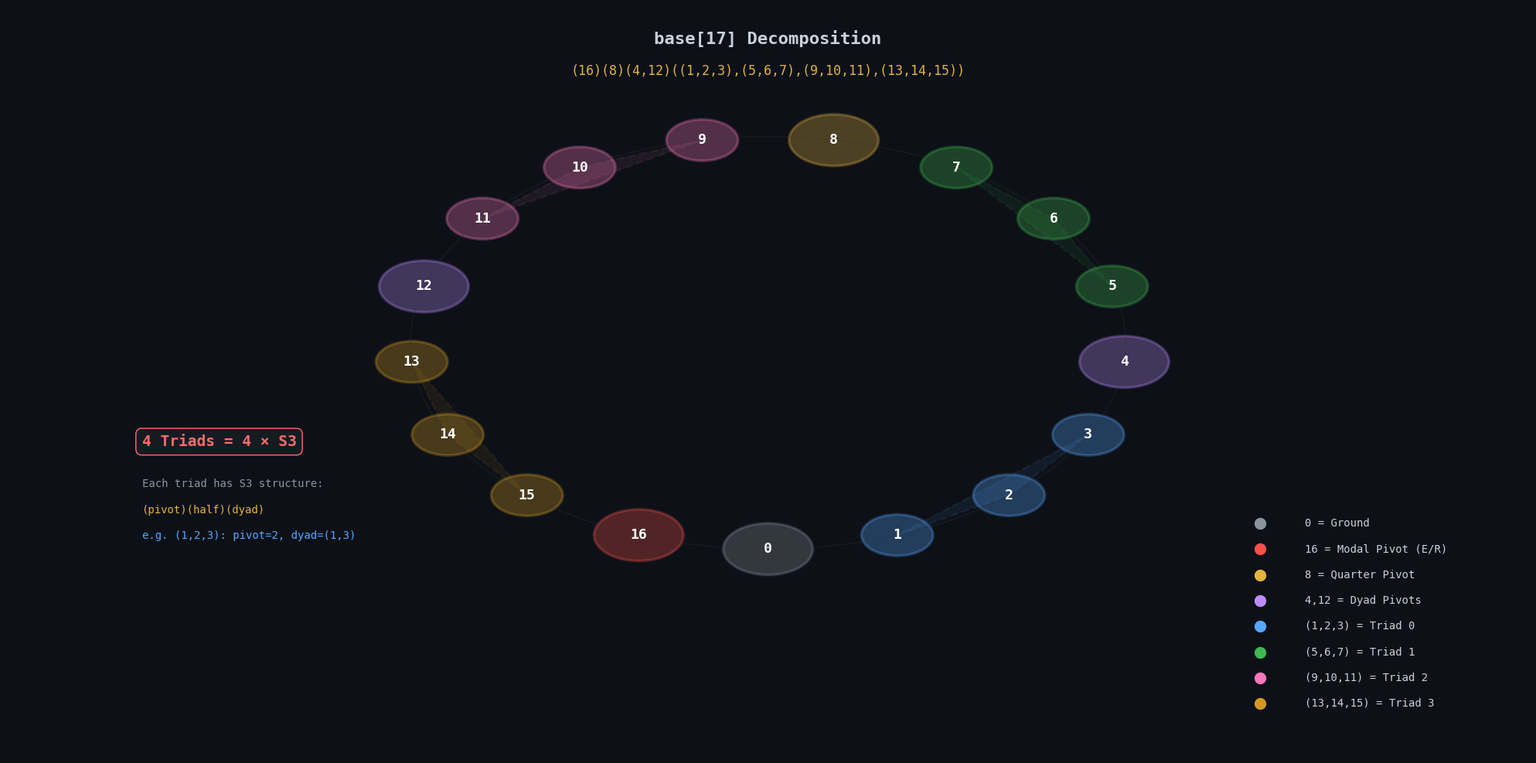

This chart was generated by the following Python code: (Note: this script raises an exception after producing the figure.)
#!/usr/bin/env python3
"""
s5_folding_viz.py — Visualizations for the S3-S5 resonance and folding.
"""

import matplotlib
matplotlib.use('Agg')
import matplotlib.pyplot as plt
import matplotlib.patches as mpatches
import numpy as np
from itertools import permutations, combinations

plt.rcParams.update({
    'figure.facecolor': '#0d1117',
    'axes.facecolor': '#161b22',
    'text.color': '#c9d1d9',
    'axes.labelcolor': '#c9d1d9',
    'xtick.color': '#8b949e',
    'ytick.color': '#8b949e',
    'axes.edgecolor': '#30363d',
    'grid.color': '#21262d',
    'font.family': 'monospace',
    'font.size': 11,
})

C = {
    'cyan': '#58a6ff', 'green': '#3fb950', 'orange': '#d29922',
    'red': '#f85149', 'purple': '#bc8cff', 'pink': '#f778ba',
    'yellow': '#e3b341', 'gray': '#8b949e', 'white': '#c9d1d9',
    'bg': '#0d1117', 'card': '#161b22', 'border': '#30363d',
    'bridge': '#ff6b6b',
}


# ═══════════════════════════════════════════════════════════════════
# Fig 1: base[17] Decomposition Diagram
# ═══════════════════════════════════════════════════════════════════
def fig1_base17():
    fig, ax = plt.subplots(figsize=(20, 10))
    ax.set_facecolor('#0d1117')
    ax.axis('off')
    
    # Draw 17 positions on a circle (0..16)
    r = 4
    cx, cy = 0, 0
    angles = [2 * np.pi * i / 17 - np.pi/2 for i in range(17)]
    positions = [(cx + r * np.cos(a), cy + r * np.sin(a)) for a in angles]
    
    # Color coding
    triad_colors = [C['cyan'], C['green'], C['pink'], C['orange']]
    triads = [(1,2,3), (5,6,7), (9,10,11), (13,14,15)]
    pivot_positions = {0: C['gray'], 16: C['red'], 8: C['yellow'], 4: C['purple'], 12: C['purple']}
    
    def get_color(i):
        if i in pivot_positions:
            return pivot_positions[i]
        for ti, triad in enumerate(triads):
            if i in triad:
                return triad_colors[ti]
        return C['gray']
    
    # Draw connecting arcs for triads
    for ti, triad in enumerate(triads):
        pts = [positions[t] for t in triad]
        tri = plt.Polygon(pts, fill=True, facecolor=triad_colors[ti], alpha=0.08,
                          edgecolor=triad_colors[ti], linewidth=2, linestyle='--')
        ax.add_patch(tri)
    
    # Draw the circle backbone
    theta = np.linspace(0, 2*np.pi, 200)
    ax.plot(cx + r * np.cos(theta), cy + r * np.sin(theta),
            color=C['border'], linewidth=1, alpha=0.3)
    
    # Draw positions
    for i in range(17):
        x, y = positions[i]
        color = get_color(i)
        size = 0.4 if i not in pivot_positions else 0.5
        circle = plt.Circle((x, y), size, facecolor=color, alpha=0.3,
                             edgecolor=color, linewidth=2.5)
        ax.add_patch(circle)
        ax.text(x, y, str(i), ha='center', va='center', fontsize=13,
                fontweight='bold', color='white')
    
    # Labels
    ax.text(0, 5.8, 'base[17] Decomposition', ha='center', fontsize=16,
            fontweight='bold', color=C['white'])
    ax.text(0, 5.2, '(16)(8)(4,12)((1,2,3),(5,6,7),(9,10,11),(13,14,15))',
            ha='center', fontsize=12, color=C['yellow'])
    
    # Legend
    legend_items = [
        (C['gray'], '0 = Ground'),
        (C['red'], '16 = Modal Pivot (E/R)'),
        (C['yellow'], '8 = Quarter Pivot'),
        (C['purple'], '4,12 = Dyad Pivots'),
        (C['cyan'], '(1,2,3) = Triad 0'),
        (C['green'], '(5,6,7) = Triad 1'),
        (C['pink'], '(9,10,11) = Triad 2'),
        (C['orange'], '(13,14,15) = Triad 3'),
    ]
    for i, (color, label) in enumerate(legend_items):
        y_pos = -3.5 - i * 0.5
        ax.plot(5.5, y_pos, 'o', color=color, markersize=10)
        ax.text(6.0, y_pos, label, fontsize=10, color=C['white'], va='center')
    
    # Annotation: 4 × S3
    ax.text(-7, -2, '4 Triads = 4 × S3', fontsize=14, fontweight='bold',
            color=C['bridge'],
            bbox=dict(boxstyle='round,pad=0.4', facecolor=C['card'],
                      edgecolor=C['bridge']))
    ax.text(-7, -2.8, 'Each triad has S3 structure:', fontsize=10, color=C['gray'])
    ax.text(-7, -3.3, '(pivot)(half)(dyad)', fontsize=10, color=C['yellow'])
    ax.text(-7, -3.8, 'e.g. (1,2,3): pivot=2, dyad=(1,3)', fontsize=10, color=C['cyan'])
    
    ax.set_xlim(-8.5, 8.5)
    ax.set_ylim(-8, 6.5)
    
    plt.tight_layout()
    fig.savefig('/home/ubuntu/demo/fold_fig1_base17.png', dpi=180)
    plt.close()
    print("  [OK] fold_fig1_base17.png")


# ═══════════════════════════════════════════════════════════════════
# Fig 2: S3-S5 Resonance — Side by Side
# ═══════════════════════════════════════════════════════════════════
def fig2_resonance():
    fig, axes = plt.subplots(1, 2, figsize=(20, 9))
    
    # Left: System 3 base[5]
    ax = axes[0]
    ax.set_facecolor('#0d1117')
    ax.axis('off')
    
    r = 2.5
    angles_5 = [2 * np.pi * i / 5 - np.pi/2 for i in range(5)]
    pos_5 = [(r * np.cos(a), r * np.sin(a)) for a in angles_5]
    
    colors_5 = [C['gray'], C['orange'], C['yellow'], C['orange'], C['red']]
    labels_5 = ['0\nGround', '1\nDyad', '2\nHalf', '3\nDyad', '4\nPivot']
    
    # Draw circle
    theta = np.linspace(0, 2*np.pi, 100)
    ax.plot(r * np.cos(theta), r * np.sin(theta), color=C['border'], linewidth=1, alpha=0.3)
    
    # Highlight the dyad
    ax.plot([pos_5[1][0], pos_5[3][0]], [pos_5[1][1], pos_5[3][1]],
            color=C['orange'], linewidth=3, alpha=0.5)
    
    for i in range(5):
        x, y = pos_5[i]
        circle = plt.Circle((x, y), 0.45, facecolor=colors_5[i], alpha=0.3,
                             edgecolor=colors_5[i], linewidth=2.5)
        ax.add_patch(circle)
        ax.text(x, y, labels_5[i], ha='center', va='center', fontsize=9,
                fontweight='bold', color='white')
    
    ax.set_title('System 3: base[5]\n(4)(2)(1,3)', fontsize=14,
                 fontweight='bold', color=C['orange'], pad=15)
    ax.text(0, -4, '4 terms | 2 threads | 4 steps\nV_4 (order 4)',
            ha='center', fontsize=11, color=C['gray'])
    ax.set_xlim(-4, 4)
    ax.set_ylim(-5, 4)
    
    # Right: System 5 base[17] showing 4×S3 structure
    ax = axes[1]
    ax.set_facecolor('#0d1117')
    ax.axis('off')
    
    r = 3
    angles_17 = [2 * np.pi * i / 17 - np.pi/2 for i in range(17)]
    pos_17 = [(r * np.cos(a), r * np.sin(a)) for a in angles_17]
    
    triads = [(1,2,3), (5,6,7), (9,10,11), (13,14,15)]
    triad_colors = [C['cyan'], C['green'], C['pink'], C['orange']]
    
    # Draw triads as triangles
    for ti, triad in enumerate(triads):
        pts = [pos_17[t] for t in triad]
        tri = plt.Polygon(pts, fill=True, facecolor=triad_colors[ti], alpha=0.08,
                          edgecolor=triad_colors[ti], linewidth=2)
        ax.add_patch(tri)
    
    # Draw circle
    ax.plot(r * np.cos(theta), r * np.sin(theta), color=C['border'], linewidth=1, alpha=0.3)
    
    pivot_set = {0, 4, 8, 12, 16}
    for i in range(17):
        x, y = pos_17[i]
        if i in pivot_set:
            color = C['red'] if i == 16 else (C['yellow'] if i == 8 else (C['purple'] if i in (4,12) else C['gray']))
            circle = plt.Circle((x, y), 0.35, facecolor=color, alpha=0.3,
                                edgecolor=color, linewidth=2.5)
        else:
            for ti, triad in enumerate(triads):
                if i in triad:
                    color = triad_colors[ti]
                    break
            circle = plt.Circle((x, y), 0.3, facecolor=color, alpha=0.3,
                                edgecolor=color, linewidth=2)
        ax.add_patch(circle)
        ax.text(x, y, str(i), ha='center', va='center', fontsize=10,
                fontweight='bold', color='white')
    
    ax.set_title('System 5: base[17]\n(16)(8)(4,12)(4 x S3)', fontsize=14,
                 fontweight='bold', color=C['purple'], pad=15)
    ax.text(0, -4.5, '16 terms | 4 threads | 60 steps\nA_5 (order 60)',
            ha='center', fontsize=11, color=C['gray'])
    ax.text(0, -5.2, 'S5 = S3 ⊗ S3 + BRIDGE', ha='center', fontsize=12,
            fontweight='bold', color=C['bridge'])
    ax.set_xlim(-4.5, 4.5)
    ax.set_ylim(-6, 4.5)
    
    fig.suptitle('The S3-S5 Resonance: System 5 Contains 4 Copies of System 3',
                 fontsize=15, fontweight='bold', color=C['white'], y=0.98)
    
    plt.tight_layout()
    fig.savefig('/home/ubuntu/demo/fold_fig2_resonance.png', dpi=180)
    plt.close()
    print("  [OK] fold_fig2_resonance.png")


# ═══════════════════════════════════════════════════════════════════
# Fig 3: The Universal Folding Law
# ═══════════════════════════════════════════════════════════════════
def fig3_folding_law():
    fig, ax = plt.subplots(figsize=(18, 10))
    ax.set_facecolor('#0d1117')
    ax.axis('off')
    
    systems = ['S2', 'S3', 'S4', 'S5']
    groups = ['C_2', 'V_4', 'A_4', 'A_5']
    orders = [2, 4, 12, 60]
    steps = [2, 4, 12, 60]
    threads = [1, 2, 3, 4]
    folded = [1, 2, 6, 30]
    mechanisms = ['Direct\nFlip', 'Alternation\n(180°)', 'Rotation\n(120°)', 'Convolution\n(90°)']
    colors = [C['red'], C['orange'], C['cyan'], C['purple']]
    
    # Draw as a flowing diagram
    for i in range(4):
        x = i * 4.5
        y = 0
        
        # System box
        rect = plt.Rectangle((x - 1.5, y + 2), 3, 4, facecolor=colors[i], alpha=0.1,
                              edgecolor=colors[i], linewidth=2, 
                              transform=ax.transData)
        ax.add_patch(rect)
        
        ax.text(x, y + 5.5, systems[i], ha='center', fontsize=18,
                fontweight='bold', color=colors[i])
        ax.text(x, y + 4.8, groups[i], ha='center', fontsize=13,
                color=colors[i])
        ax.text(x, y + 4.0, f'|G| = {orders[i]}', ha='center', fontsize=12,
                color=C['white'])
        ax.text(x, y + 3.3, f'{threads[i]} threads', ha='center', fontsize=11,
                color=C['gray'])
        ax.text(x, y + 2.5, mechanisms[i], ha='center', fontsize=10,
                color=C['yellow'])
        
        # Arrow down
        ax.annotate('', xy=(x, y + 1.5), xytext=(x, y + 2),
                    arrowprops=dict(arrowstyle='->', color=C['white'], lw=2))
        
        # Division by 2
        ax.text(x + 1.8, y + 1.7, '÷ 2', fontsize=12, fontweight='bold',
                color=C['red'], ha='center')
        ax.text(x + 1.8, y + 1.2, '(C_2)', fontsize=9, color=C['red'], ha='center')
        
        # Folded result
        rect2 = plt.Rectangle((x - 1.2, y - 0.5), 2.4, 1.5, facecolor=C['bridge'], alpha=0.1,
                               edgecolor=C['bridge'], linewidth=2)
        ax.add_patch(rect2)
        ax.text(x, y + 0.5, f'{folded[i]}', ha='center', fontsize=22,
                fontweight='bold', color=C['bridge'])
        ax.text(x, y - 0.1, 'moments', ha='center', fontsize=10,
                color=C['gray'])
        
        # Arrow to next
        if i < 3:
            ax.annotate('', xy=(x + 2.5, y + 4), xytext=(x + 2, y + 4),
                        arrowprops=dict(arrowstyle='->', color=C['border'], lw=1.5))
    
    # The folded sequence
    ax.text(6.75, -2, 'Folded moments: 1, 2, 6, 30 = |G_N| / 2',
            ha='center', fontsize=16, fontweight='bold', color=C['bridge'],
            bbox=dict(boxstyle='round,pad=0.5', facecolor=C['card'],
                      edgecolor=C['bridge'], linewidth=2))
    
    ax.text(6.75, -3.2, 'The factor of 2 is ALWAYS the primordial C_2 (System 2\'s Digon)',
            ha='center', fontsize=12, color=C['yellow'], style='italic')
    
    ax.set_xlim(-2.5, 16)
    ax.set_ylim(-4, 7)
    ax.set_title('The Universal Folding Law: |G_N| / |C_2| = Folded Moments',
                 fontsize=16, fontweight='bold', color=C['white'], pad=20)
    
    plt.tight_layout()
    fig.savefig('/home/ubuntu/demo/fold_fig3_law.png', dpi=180)
    plt.close()
    print("  [OK] fold_fig3_law.png")


# ═══════════════════════════════════════════════════════════════════
# Fig 4: The Convolution Diagram
# ═══════════════════════════════════════════════════════════════════
def fig4_convolution():
    fig, axes = plt.subplots(2, 1, figsize=(20, 12), gridspec_kw={'height_ratios': [3, 2]})
    
    # Top: 4 thread waveforms showing 90° phase lock
    ax = axes[0]
    ax.set_facecolor('#161b22')
    
    t = np.linspace(0, 4*np.pi, 500)
    thread_colors = [C['cyan'], C['green'], C['pink'], C['orange']]
    thread_labels = ['Thread A (0°)', 'Thread B (90°)', 'Thread C (180°)', 'Thread D (270°)']
    
    for i in range(4):
        phase = i * np.pi / 2  # 90° apart
        wave = np.sin(t - phase)
        ax.plot(t, wave + i * 2.5, color=thread_colors[i], linewidth=2, alpha=0.8)
        ax.fill_between(t, i * 2.5, wave + i * 2.5,
                        where=(wave > 0), color=C['green'], alpha=0.1)
        ax.fill_between(t, i * 2.5, wave + i * 2.5,
                        where=(wave < 0), color=C['purple'], alpha=0.1)
        ax.text(-0.3, i * 2.5, thread_labels[i], fontsize=10, fontweight='bold',
                color=thread_colors[i], ha='right', va='center')
        ax.axhline(y=i * 2.5, color=C['border'], linewidth=0.5, alpha=0.3)
    
    # Mark the 90° phase offset
    for i in range(4):
        phase = i * np.pi / 2
        ax.axvline(x=phase, color=thread_colors[i], linewidth=1, alpha=0.3, linestyle='--')
    
    ax.set_xlim(-2, 4*np.pi + 0.5)
    ax.set_ylim(-1.5, 9)
    ax.set_xlabel('Phase', fontsize=12)
    ax.set_title('4 Threads Phase-Locked at 90° — The Orthogonal Tetrad',
                 fontsize=14, fontweight='bold', color=C['white'], pad=10)
    
    # E/R labels
    ax.text(4*np.pi + 0.3, 8, 'E (above)', fontsize=10, color=C['green'], fontweight='bold')
    ax.text(4*np.pi + 0.3, 7.3, 'R (below)', fontsize=10, color=C['purple'], fontweight='bold')
    
    # Bottom: The convolution result — folded moments
    ax = axes[1]
    ax.set_facecolor('#161b22')
    
    # Show 30 folded moments as a bar chart
    # Each moment combines the states of 4 threads
    moments = np.arange(30)
    # Simulate: at each moment, count how many threads are in E vs R
    e_per_moment = []
    for m in moments:
        # 4 threads at 90° phase, sampled at moment m
        e_count = sum(1 for i in range(4) if np.sin(2*np.pi*m/30 - i*np.pi/2) > 0)
        e_per_moment.append(e_count)
    
    bar_colors = []
    for e in e_per_moment:
        if e == 4:
            bar_colors.append(C['green'])
        elif e == 0:
            bar_colors.append(C['purple'])
        elif e == 3:
            bar_colors.append('#2d8a3e')
        elif e == 1:
            bar_colors.append('#7a5fad')
        else:
            bar_colors.append(C['bridge'])
    
    ax.bar(moments, [e/4 for e in e_per_moment], color=bar_colors, alpha=0.7, width=0.8)
    ax.axhline(y=0.5, color=C['yellow'], linewidth=1, linestyle='--', alpha=0.5)
    ax.text(30.5, 0.5, 'E/R\nbalance', fontsize=9, color=C['yellow'], va='center')
    
    ax.set_xlabel('Folded Moment (0-29)', fontsize=12)
    ax.set_ylabel('E fraction', fontsize=12)
    ax.set_title('30 Folded Moments (60 steps / C_2)',
                 fontsize=14, fontweight='bold', color=C['bridge'], pad=10)
    
    legend_elements = [
        mpatches.Patch(facecolor=C['green'], alpha=0.7, label='Pure E'),
        mpatches.Patch(facecolor='#2d8a3e', alpha=0.7, label='Dominant E'),
        mpatches.Patch(facecolor=C['bridge'], alpha=0.7, label='BRIDGE'),
        mpatches.Patch(facecolor='#7a5fad', alpha=0.7, label='Dominant R'),
        mpatches.Patch(facecolor=C['purple'], alpha=0.7, label='Pure R'),
    ]
    ax.legend(handles=legend_elements, loc='upper right', fontsize=9,
              facecolor=C['card'], edgecolor=C['border'], ncol=5)
    
    plt.tight_layout()
    fig.savefig('/home/ubuntu/demo/fold_fig4_convolution.png', dpi=180)
    plt.close()
    print("  [OK] fold_fig4_convolution.png")


# ═══════════════════════════════════════════════════════════════════
# Fig 5: The Tensor Square S3 ⊗ S3
# ═══════════════════════════════════════════════════════════════════
def fig5_tensor_square():
    fig, ax = plt.subplots(figsize=(16, 12))
    ax.set_facecolor('#0d1117')
    ax.axis('off')
    
    # Draw S3's 4 terms as a column
    s3_terms = ['(4)\nPivot', '(2)\nHalf', '(1)\nDyad-L', '(3)\nDyad-R']
    s3_colors = [C['red'], C['yellow'], C['orange'], C['orange']]
    
    # S3 column (left)
    ax.text(-5, 8, 'S3 terms', ha='center', fontsize=14, fontweight='bold', color=C['orange'])
    for i, (term, color) in enumerate(zip(s3_terms, s3_colors)):
        y = 6 - i * 2
        rect = plt.Rectangle((-6.2, y - 0.5), 2.4, 1, facecolor=color, alpha=0.15,
                              edgecolor=color, linewidth=2)
        ax.add_patch(rect)
        ax.text(-5, y, term, ha='center', va='center', fontsize=10,
                fontweight='bold', color=color)
    
    # S3 row (top)
    ax.text(2, 9, 'S3 terms (×)', ha='center', fontsize=14, fontweight='bold', color=C['orange'])
    for j, (term, color) in enumerate(zip(s3_terms, s3_colors)):
        x = -1 + j * 3
        rect = plt.Rectangle((x - 1, 7.5), 2, 1, facecolor=color, alpha=0.15,
                              edgecolor=color, linewidth=2)
        ax.add_patch(rect)
        ax.text(x, 8, term, ha='center', va='center', fontsize=9,
                fontweight='bold', color=color)
    
    # 4×4 tensor product grid
    product_labels = [
        ['(16)\nPivot²', '(8)\nP×H', '(4)\nP×DL', '(12)\nP×DR'],
        ['(8)\nH×P', '(4)\nHalf²', '(2)\nH×DL', '(6)\nH×DR'],
        ['(4)\nDL×P', '(2)\nDL×H', '(1)\nDyad²L', '(3)\nDL×DR'],
        ['(12)\nDR×P', '(6)\nDR×H', '(3)\nDR×DL', '(9)\nDyad²R'],
    ]
    
    # Color the products
    for i in range(4):
        for j in range(4):
            x = -1 + j * 3
            y = 6 - i * 2
            
            # Determine if this is a pivot, triad member, or dyad
            label = product_labels[i][j]
            num = int(label.split(')')[0].split('(')[1])
            
            if num in (16,):
                color = C['red']
            elif num in (8,):
                color = C['yellow']
            elif num in (4, 12):
                color = C['purple']
            elif num in (1, 2, 3):
                color = C['cyan']
            elif num in (5, 6, 7):
                color = C['green']
            elif num in (9, 10, 11):
                color = C['pink']
            elif num in (13, 14, 15):
                color = C['orange']
            else:
                color = C['gray']
            
            rect = plt.Rectangle((x - 1.2, y - 0.7), 2.4, 1.4, facecolor=color, alpha=0.08,
                                  edgecolor=color, linewidth=1.5)
            ax.add_patch(rect)
            ax.text(x, y, label, ha='center', va='center', fontsize=8,
                    color=color, fontweight='bold')
    
    # Arrow and label
    ax.text(2, -2.5, 'S3 ⊗ S3 generates the 16 terms of base[17]',
            ha='center', fontsize=14, fontweight='bold', color=C['bridge'],
            bbox=dict(boxstyle='round,pad=0.4', facecolor=C['card'],
                      edgecolor=C['bridge'], linewidth=2))
    ax.text(2, -3.5, 'Diagonal: (16)(4)(1)(9) = pivots + self-products',
            ha='center', fontsize=11, color=C['yellow'])
    ax.text(2, -4.2, 'Off-diagonal: cross-products fill the 4 triads',
            ha='center', fontsize=11, color=C['gray'])
    
    ax.set_xlim(-7.5, 11.5)
    ax.set_ylim(-5, 10)
    ax.set_title('S5 = S3 ⊗ S3 + BRIDGE Corrections\nThe Tensor Square of System 3',
                 fontsize=16, fontweight='bold', color=C['white'], pad=20)
    
    plt.tight_layout()
    fig.savefig('/home/ubuntu/demo/fold_fig5_tensor.png', dpi=180)
    plt.close()
    print("  [OK] fold_fig5_tensor.png")


# ═══════════════════════════════════════════════════════════════════
# Run all
# ═══════════════════════════════════════════════════════════════════
if __name__ == "__main__":
    print("Generating S3-S5 resonance visualizations...")
    fig1_base17()
    fig2_resonance()
    fig3_folding_law()
    fig4_convolution()
    fig5_tensor_square()
    print("Done — 5 folding figures saved.")
